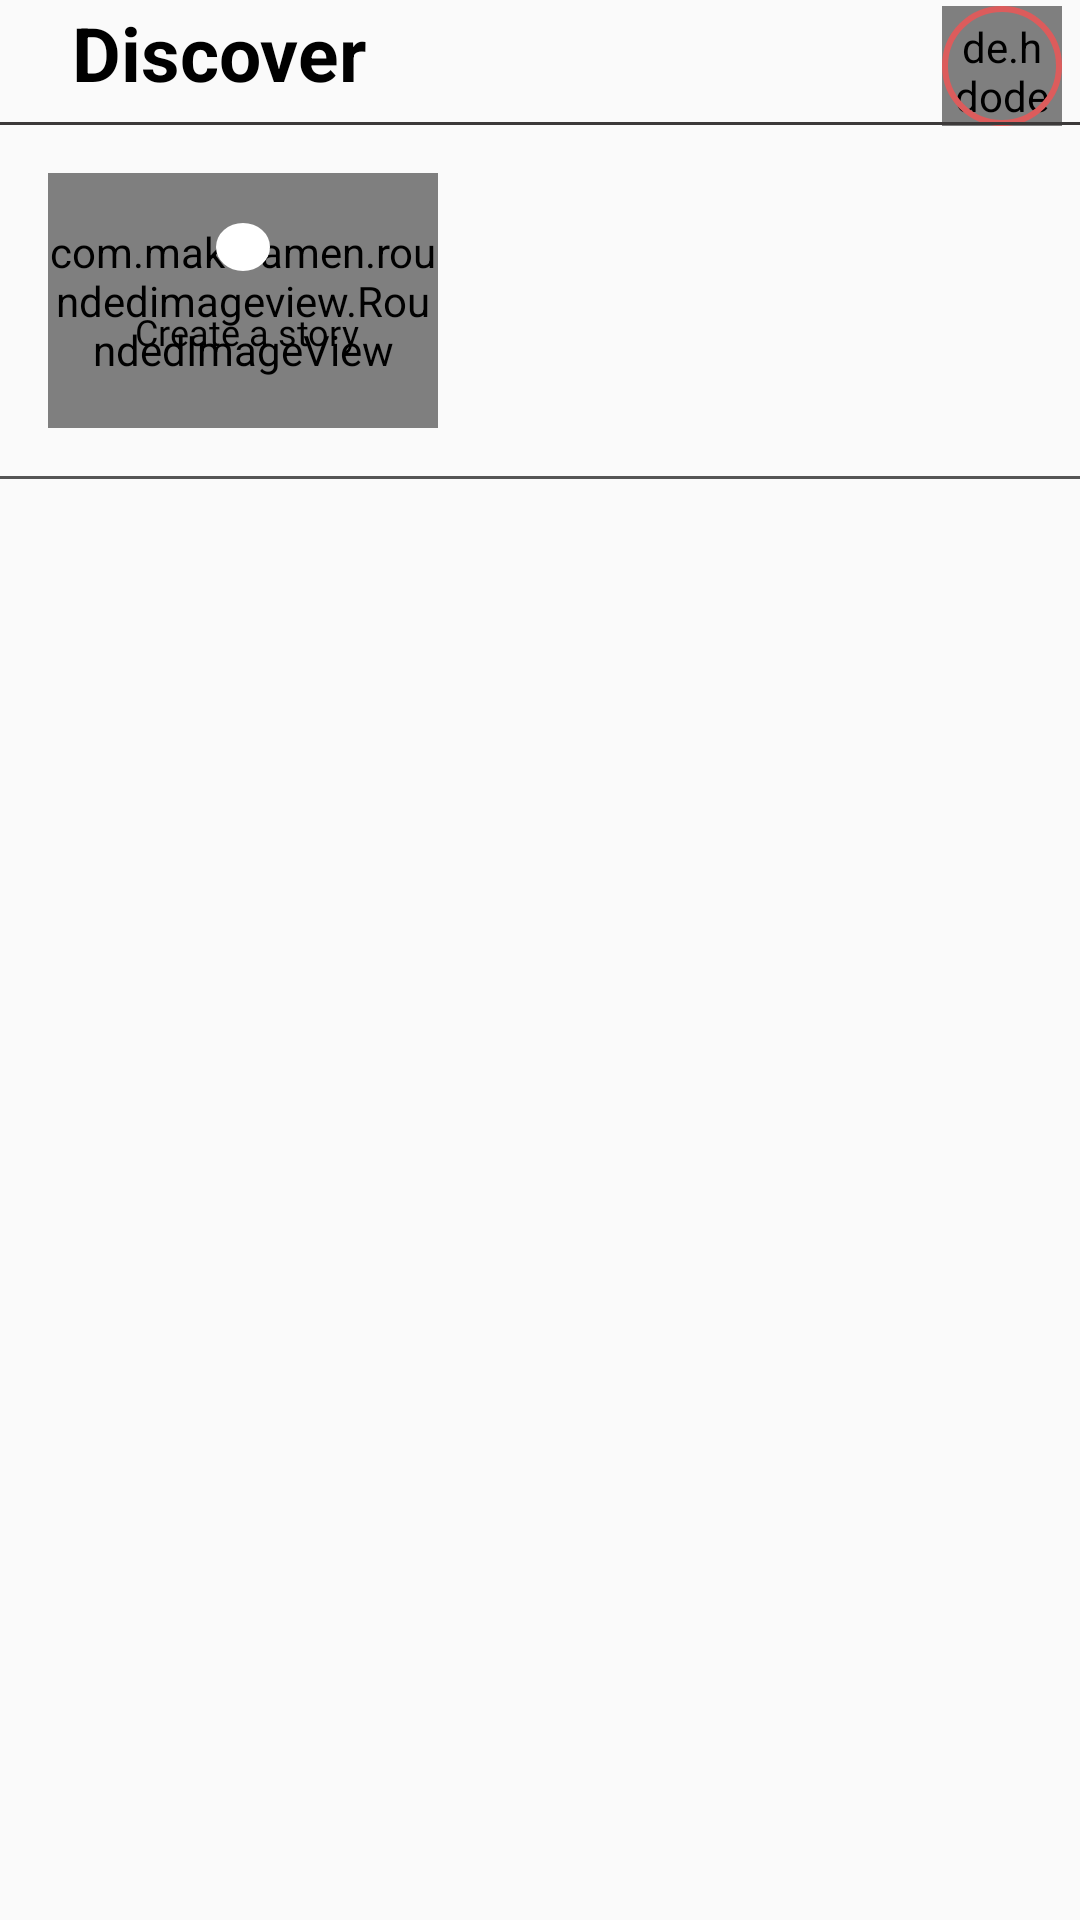

Layout XML and referenced resources for this Android screen:
<!-- AndroidManifest.xml: application theme Theme.Quack -->
<!-- res/layout/fragment_home.xml -->
<?xml version="1.0" encoding="utf-8"?>
<androidx.constraintlayout.widget.ConstraintLayout xmlns:android="http://schemas.android.com/apk/res/android"
    xmlns:app="http://schemas.android.com/apk/res-auto"
    xmlns:tools="http://schemas.android.com/tools"
    android:layout_width="match_parent"
    android:layout_height="match_parent"
    android:backgroundTint="@color/white"
    tools:context=".Fragment.HomeFragment">

    <androidx.core.widget.NestedScrollView
        android:layout_width="match_parent"
        android:layout_height="match_parent">

        <androidx.constraintlayout.widget.ConstraintLayout
            android:layout_width="match_parent"
            android:layout_height="wrap_content">

            <TextView
                android:id="@+id/textView"
                android:layout_width="wrap_content"
                android:layout_height="wrap_content"
                android:layout_marginStart="24dp"
                android:text="Discover"
                android:textColor="@color/black"
                android:textSize="25dp"
                android:textStyle="bold"
                app:layout_constraintBottom_toBottomOf="parent"
                app:layout_constraintStart_toStartOf="parent"
                app:layout_constraintTop_toTopOf="parent"
                app:layout_constraintVertical_bias="0.005" />

            <de.hdodenhof.circleimageview.CircleImageView
                android:id="@+id/profileImage"
                android:layout_width="40dp"
                android:layout_height="40dp"
                android:layout_marginTop="2dp"
                android:padding="4dp"
                android:src="@drawable/profile"
                app:layout_constraintEnd_toEndOf="parent"
                app:layout_constraintHorizontal_bias="0.981"
                app:layout_constraintStart_toStartOf="parent"
                app:layout_constraintTop_toTopOf="parent"
                tools:ignore="MissingConstraints" />

            <View
                android:id="@+id/view"
                android:layout_width="0dp"
                android:layout_height="0dp"
                android:background="@drawable/circle_orange"
                app:layout_constraintBottom_toBottomOf="@+id/profileImage"
                app:layout_constraintEnd_toEndOf="@+id/profileImage"
                app:layout_constraintHorizontal_bias="0.0"
                app:layout_constraintStart_toStartOf="@+id/profileImage"
                app:layout_constraintTop_toTopOf="@+id/profileImage"
                app:layout_constraintVertical_bias="0.0" />

            <View
                android:id="@+id/view2"
                android:layout_width="wrap_content"
                android:layout_height="1dp"
                android:layout_marginTop="40dp"
                android:background="#3C3939"
                app:layout_constraintBottom_toBottomOf="parent"
                app:layout_constraintEnd_toEndOf="parent"
                app:layout_constraintHorizontal_bias="0.0"
                app:layout_constraintStart_toStartOf="parent"
                app:layout_constraintTop_toTopOf="parent"
                app:layout_constraintVertical_bias="0.006"
                tools:ignore="MissingConstraints" />

            <HorizontalScrollView
                android:id="@+id/horizontalScrollView"
                android:layout_width="match_parent"
                android:layout_height="match_parent"
                android:layout_marginTop="16dp"
                android:scrollbars="none"
                app:layout_constraintEnd_toEndOf="parent"
                app:layout_constraintHorizontal_bias="0.0"
                app:layout_constraintStart_toStartOf="parent"
                app:layout_constraintTop_toBottomOf="@+id/view2">

                <LinearLayout
                    android:layout_width="wrap_content"
                    android:layout_height="match_parent">

                    <androidx.constraintlayout.widget.ConstraintLayout
                        android:layout_width="wrap_content"
                        android:layout_height="wrap_content">

                        <com.makeramen.roundedimageview.RoundedImageView
                            android:id="@+id/story"
                            android:layout_width="130dp"
                            android:layout_height="85dp"
                            android:layout_marginStart="16dp"
                            android:scaleType="centerCrop"
                            android:src="@drawable/profile"
                            app:layout_constraintStart_toStartOf="parent"
                            app:layout_constraintTop_toTopOf="parent"
                            app:riv_border_color="#333333"
                            app:riv_border_width="2dip"
                            app:riv_corner_radius="10dip"
                            app:riv_mutate_background="true"
                            app:riv_tile_mode="repeat" />

                        <View
                            android:id="@+id/view3"
                            android:layout_width="0dp"
                            android:layout_height="0dp"
                            app:layout_constraintBottom_toBottomOf="@+id/story"
                            app:layout_constraintEnd_toEndOf="@+id/story"
                            app:layout_constraintStart_toStartOf="@+id/story"
                            app:layout_constraintTop_toTopOf="@+id/story" />

                        <View
                            android:id="@+id/view4"
                            android:layout_width="18dp"
                            android:layout_height="16dp"
                            android:background="@drawable/circle"
                            android:backgroundTint="@color/white"
                            app:layout_constraintBottom_toBottomOf="@+id/addStory"
                            app:layout_constraintEnd_toEndOf="@+id/addStory"
                            app:layout_constraintStart_toStartOf="@+id/addStory"
                            app:layout_constraintTop_toTopOf="@+id/addStory" />

                        <ImageView
                            android:id="@+id/addStory"
                            android:layout_width="wrap_content"
                            android:layout_height="wrap_content"
                            android:src="@drawable/ic_add"
                            app:layout_constraintBottom_toBottomOf="@+id/story"
                            app:layout_constraintEnd_toEndOf="parent"
                            app:layout_constraintStart_toStartOf="@+id/story"
                            app:layout_constraintTop_toTopOf="@+id/story"
                            app:layout_constraintVertical_bias="0.29000002" />

                        <TextView
                            android:id="@+id/textView2"
                            android:layout_width="wrap_content"
                            android:layout_height="wrap_content"
                            android:layout_marginTop="28dp"
                            android:fontFamily="@font/baloo"
                            android:text="Create a story"
                            android:textColor="#000000"
                            android:textSize="12sp"
                            app:layout_constraintEnd_toEndOf="@+id/view4"
                            app:layout_constraintHorizontal_bias="0.475"
                            app:layout_constraintStart_toStartOf="@+id/view4"
                            app:layout_constraintTop_toTopOf="@+id/view4" />

                    </androidx.constraintlayout.widget.ConstraintLayout>

                    <androidx.recyclerview.widget.RecyclerView
                        android:id="@+id/storyRV"
                        android:layout_width="match_parent"
                        android:layout_height="match_parent"
                        android:layout_marginStart="16dp" />
                </LinearLayout>
            </HorizontalScrollView>

            <View
                android:id="@+id/view5"
                android:layout_width="wrap_content"
                android:layout_height="1dp"
                android:layout_marginTop="16dp"
                android:background="#555555"
                app:layout_constraintEnd_toEndOf="parent"
                app:layout_constraintHorizontal_bias="0.5"
                app:layout_constraintStart_toStartOf="parent"
                app:layout_constraintTop_toBottomOf="@+id/horizontalScrollView" />

            <androidx.recyclerview.widget.RecyclerView
                android:id="@+id/dashboardRv"
                android:layout_width="match_parent"
                android:layout_height="match_parent"
                android:layout_marginTop="16dp"
                android:layout_marginEnd="16dp"
                app:layout_constraintEnd_toEndOf="parent"
                app:layout_constraintHorizontal_bias="0.5"
                app:layout_constraintStart_toStartOf="parent"
                app:layout_constraintTop_toBottomOf="@+id/view5" />

        </androidx.constraintlayout.widget.ConstraintLayout>
    </androidx.core.widget.NestedScrollView>
</androidx.constraintlayout.widget.ConstraintLayout>
<!-- resources referenced by this layout -->
<resources>
  <!-- drawable circle (drawable) -->
  <?xml version="1.0" encoding="utf-8"?>
  <shape xmlns:android="http://schemas.android.com/apk/res/android"
      android:shape="oval">
      <solid
          android:width="2dp"
          />
      <size
          android:width="120dp"
          android:height="120dp"/>
  </shape>
  <!-- drawable circle_orange (drawable) -->
  <?xml version="1.0" encoding="utf-8"?>
  <shape xmlns:android="http://schemas.android.com/apk/res/android"
      android:shape="oval">
      <stroke
          android:width="2dp"
          android:color="#DC5C5C"/>
      <size
          android:width="120dp"
          android:height="120dp"/>
  </shape>
  <!-- drawable profile: jpg bitmap (drawable, 87345 bytes) -->
  <style name="Theme.Quack" parent="Theme.AppCompat.Light.NoActionBar">
          
          <item name="colorPrimary">@color/purple_500</item>
          <item name="colorPrimaryVariant">@color/purple_700</item>
          <item name="colorOnPrimary">@color/white</item>
          
          <item name="colorSecondary">@color/teal_200</item>
          <item name="colorSecondaryVariant">@color/teal_700</item>
          <item name="colorOnSecondary">@color/black</item>
          
          <item name="android:statusBarColor" tools:targetApi="l">?attr/colorPrimaryVariant</item>
          
      </style>
  <!-- not gathered from this repository: default colours our renderer supplied (Android Studio template values) -->
  <color name="purple_500">#FF6200EE</color>
  <color name="purple_700">#FF3700B3</color>
  <color name="teal_200">#FF03DAC5</color>
  <color name="teal_700">#FF018786</color>
  <color name="black">#FF000000</color>
  <color name="white">#FFFFFFFF</color>
</resources>
